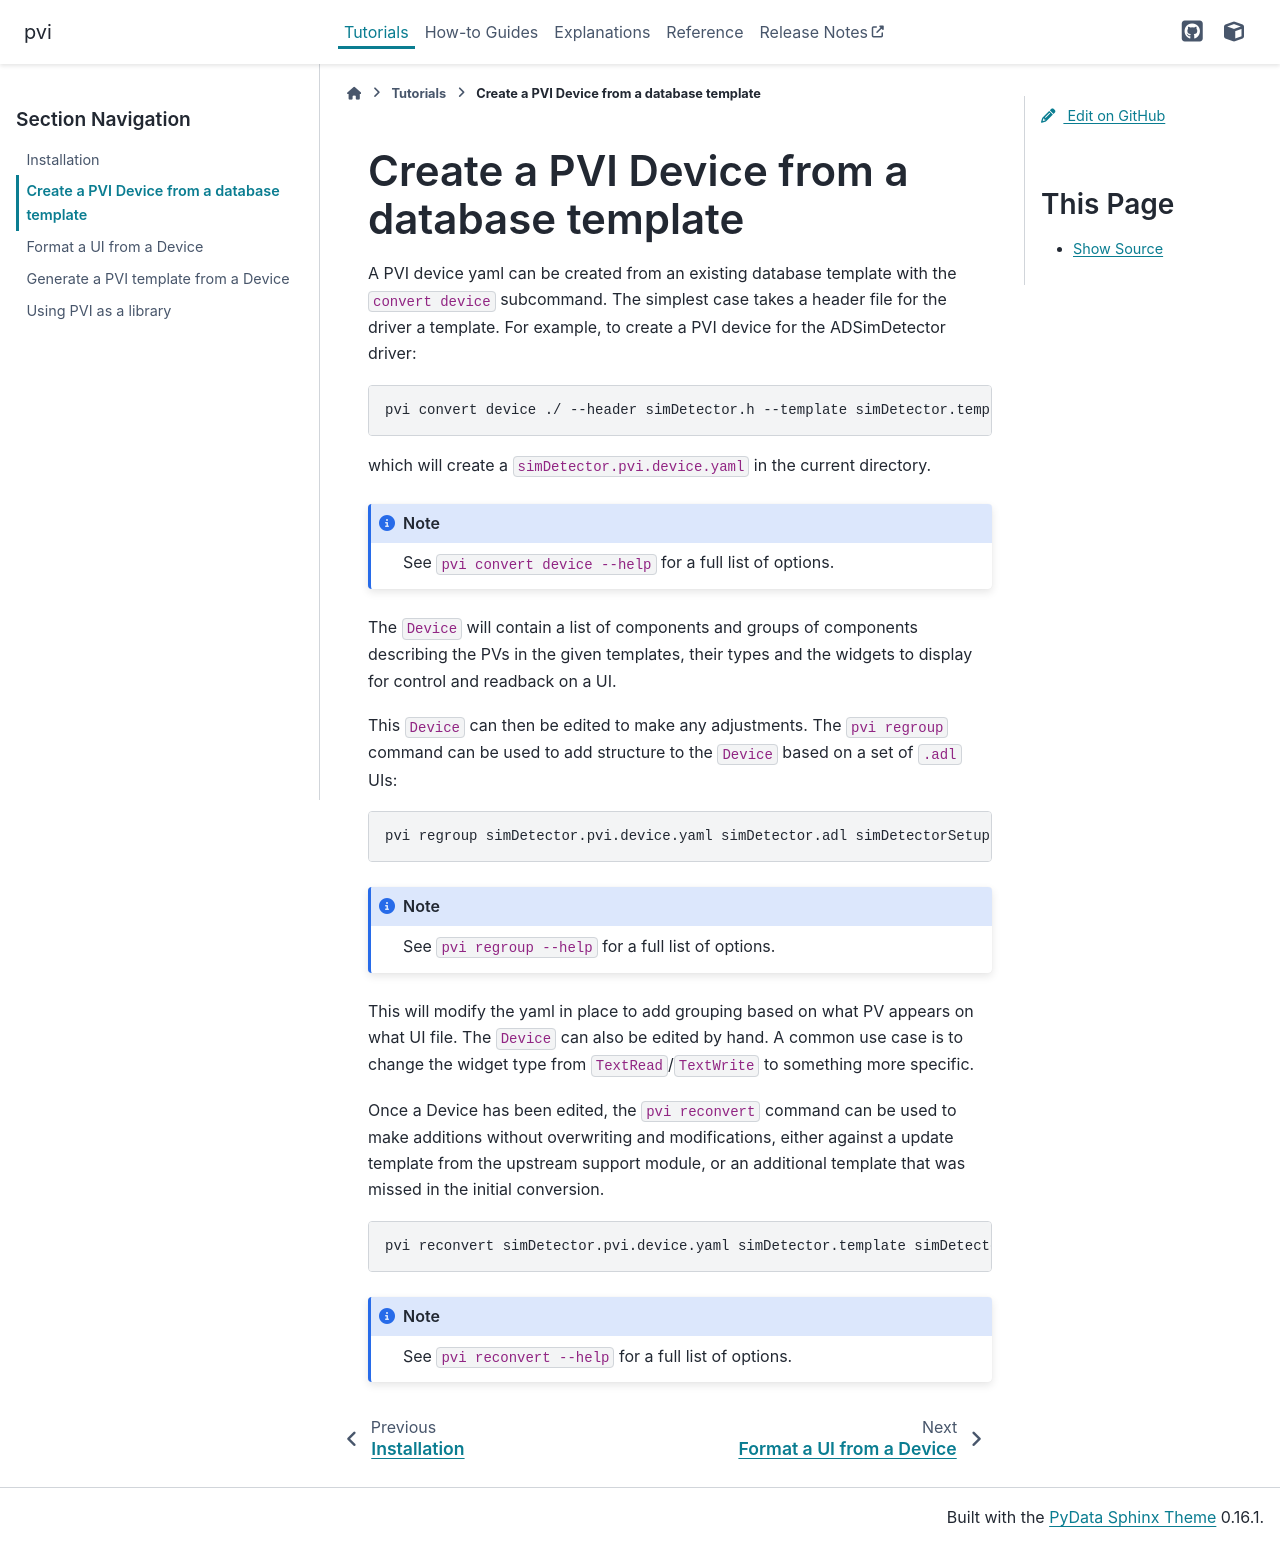

repository: epics-containers/pvi · page: 0.14.0/tutorials/create-pvi-device.html · generator: sphinx

# Create a PVI Device from a database template

A PVI device yaml can be created from an existing database template with the `convert
device` subcommand. The simplest case takes a header file for the driver a template. For
example, to create a PVI device for the ADSimDetector driver:

```bash
pvi convert device ./ --header simDetector.h --template simDetector.template
```

which will create a `simDetector.pvi.device.yaml` in the current directory.

:::{note}
See `pvi convert device --help` for a full list of options.
:::

The `Device` will contain a list of components and groups of components describing the
PVs in the given templates, their types and the widgets to display for control and
readback on a UI.

This `Device` can then be edited to make any adjustments. The `pvi regroup` command can
be used to add structure to the `Device` based on a set of `.adl` UIs:

```bash
pvi regroup simDetector.pvi.device.yaml simDetector.adl simDetectorSetup.adl
```

:::{note}
See `pvi regroup --help` for a full list of options.
:::

This will modify the yaml in place to add grouping based on what PV appears on what UI
file. The `Device` can also be edited by hand. A common use case is to change the widget
type from `TextRead`/`TextWrite` to something more specific.

Once a Device has been edited, the `pvi reconvert` command can be used to make additions
without overwriting and modifications, either against a update template from the
upstream support module, or an additional template that was missed in the initial
conversion.

```bash
pvi reconvert simDetector.pvi.device.yaml simDetector.template simDetectorExtras.template
```

:::{note}
See `pvi reconvert --help` for a full list of options.
:::
